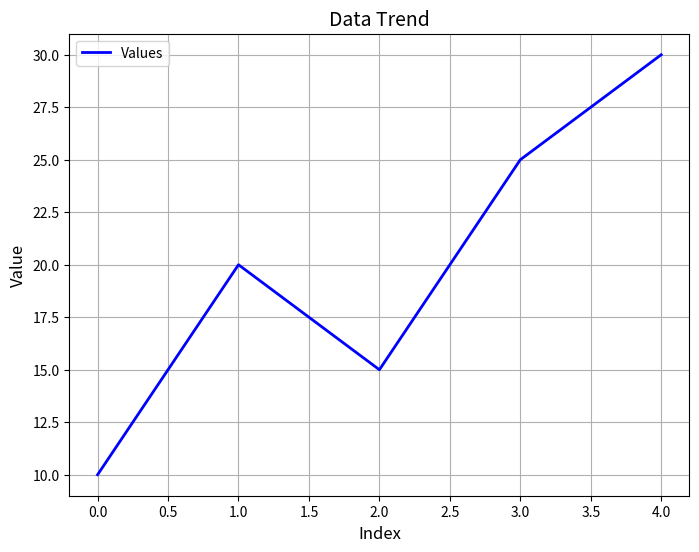

The script that saved this image:
'''
Data Visualization
Customizing Matplotlib
Create publication-quality plots.
'''

import pandas as pd

# Sample dataset
df = pd.DataFrame({
    'category': ['A', 'A', 'B', 'B', 'C'],
    'subcategory': ['X', 'Y', 'X', 'Y', 'X'],
    'value': [10, 20, 15, 25, 30]})


import matplotlib.pyplot as plt

plt.figure(figsize=(8, 6))
plt.plot(df['value'], label='Values', color='blue', linewidth=2)
plt.title('Data Trend', fontsize=14)
plt.xlabel('Index', fontsize=12)
plt.ylabel('Value', fontsize=12)
plt.legend()
plt.grid(True)
plt.show()